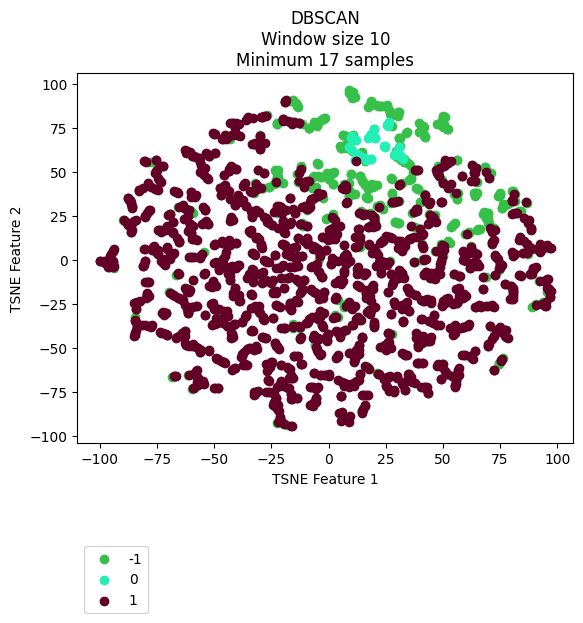

Data behind this chart, as committed beside it:
vehicle, ride, cluster, TSNE_f1, TSNE_f2
Vehicle_1, events_4595074, 0, 17.97, 70.34
Vehicle_1, events_4596154, 0, 20.4, 69.23
Vehicle_1, events_4613800, 0, 17.12, 69.45
Vehicle_1, events_4615977, 0, 24.42, 64.5
Vehicle_1, events_4617067, -1, 27.71, 83.06
Vehicle_1, events_4635057, -1, 11.26, 92.65
Vehicle_1, events_4635736, 0, 10.17, 69.12
Vehicle_1, events_4636811, -1, 29.69, 82.25
Vehicle_1, events_4637203, 0, 28.6, 59.56
Vehicle_1, events_4637536, 0, 10.25, 70.46
Vehicle_1, events_4653595, -1, 27.03, 82.6
Vehicle_1, events_4654690, 1, 11.79, 55.84
Vehicle_1, events_4656079, 0, 25.75, 76.54
Vehicle_1, events_4656440, 1, 37.77, -70.13
Vehicle_1, events_4673501, 0, 29.75, 60.4
Vehicle_1, events_4674841, -1, 17.76, 87.6
Vehicle_1, events_4675138, 0, 18.63, 71.18
Vehicle_1, events_4695799, 0, 16.35, 56.94
Vehicle_1, events_4697405, 0, 12.64, 59.97
Vehicle_1, events_4697940, -1, 25.58, 87.89
Vehicle_1, events_4698272, -1, 18.5, 89.41
Vehicle_1, events_4718376, -1, 22.16, 87.47
Vehicle_1, events_4722712, -1, 9.101, 64.29
Vehicle_1, events_4744452, 0, 11.75, 56.47
Vehicle_1, events_4765946, 0, 9.75, 69.14
Vehicle_1, events_4768346, 1, -3.711, 2.417
Vehicle_1, events_4769562, 0, 11.08, 68.1
Vehicle_1, events_4770262, -1, 7.98, 66.48
Vehicle_1, events_4792086, 0, 12.98, 57.92
Vehicle_1, events_4793264, 0, 26.33, 78.04
Vehicle_1, events_4793684, -1, 10.46, 92.16
Vehicle_1, events_4810071, -1, 8.183, 65.89
Vehicle_1, events_4811705, 0, 13.58, 58.87
Vehicle_1, events_4813043, -1, 6.277, 70.72
Vehicle_1, events_4853176, -1, 11.73, 92.63
Vehicle_1, events_4856335, -1, -26.23, 41.34
Vehicle_1, events_4857010, 0, 11.59, 56.49
Vehicle_1, events_4858154, -1, 28.31, 82.67
Vehicle_1, events_4858835, -1, 27.56, 75.98
Vehicle_1, events_4878783, 0, 15.47, 57.88
Vehicle_1, events_4883779, 0, 29.71, 60.73
Vehicle_1, events_4885327, -1, 46.76, 25.34
Vehicle_1, events_4885992, -1, -26.12, 41.54
Vehicle_1, events_4886235, -1, 6.43, 70.7
Vehicle_1, events_4886994, 1, -29.09, 6.808
Vehicle_1, events_4913081, 0, 18.21, 70.39
Vehicle_1, events_4914311, 0, 30.32, 59.29
Vehicle_1, events_4914734, 0, 31.51, 58.41
Vehicle_1, events_4915035, 1, 43.41, 20.4
Vehicle_1, events_4939965, 0, 16.96, 56.97
Vehicle_1, events_4941555, 0, 26.14, 76.47
Vehicle_1, events_4941998, -1, 17.14, 86.66
Vehicle_1, events_4942202, -1, 23.46, 87.23
Vehicle_1, events_4942422, -1, 9.339, 94.75
Vehicle_1, events_4964829, 0, 20.27, 69.31
Vehicle_1, events_4967282, 1, 48.42, 47.56
Vehicle_1, events_4967949, 1, 27.66, 32.56
Vehicle_1, events_4989537, -1, 19.9, 74.51
Vehicle_1, events_4991921, 0, 13.74, 59.06
Vehicle_1, events_4993778, 1, 36.27, 12.43
... 2,111 more rows
